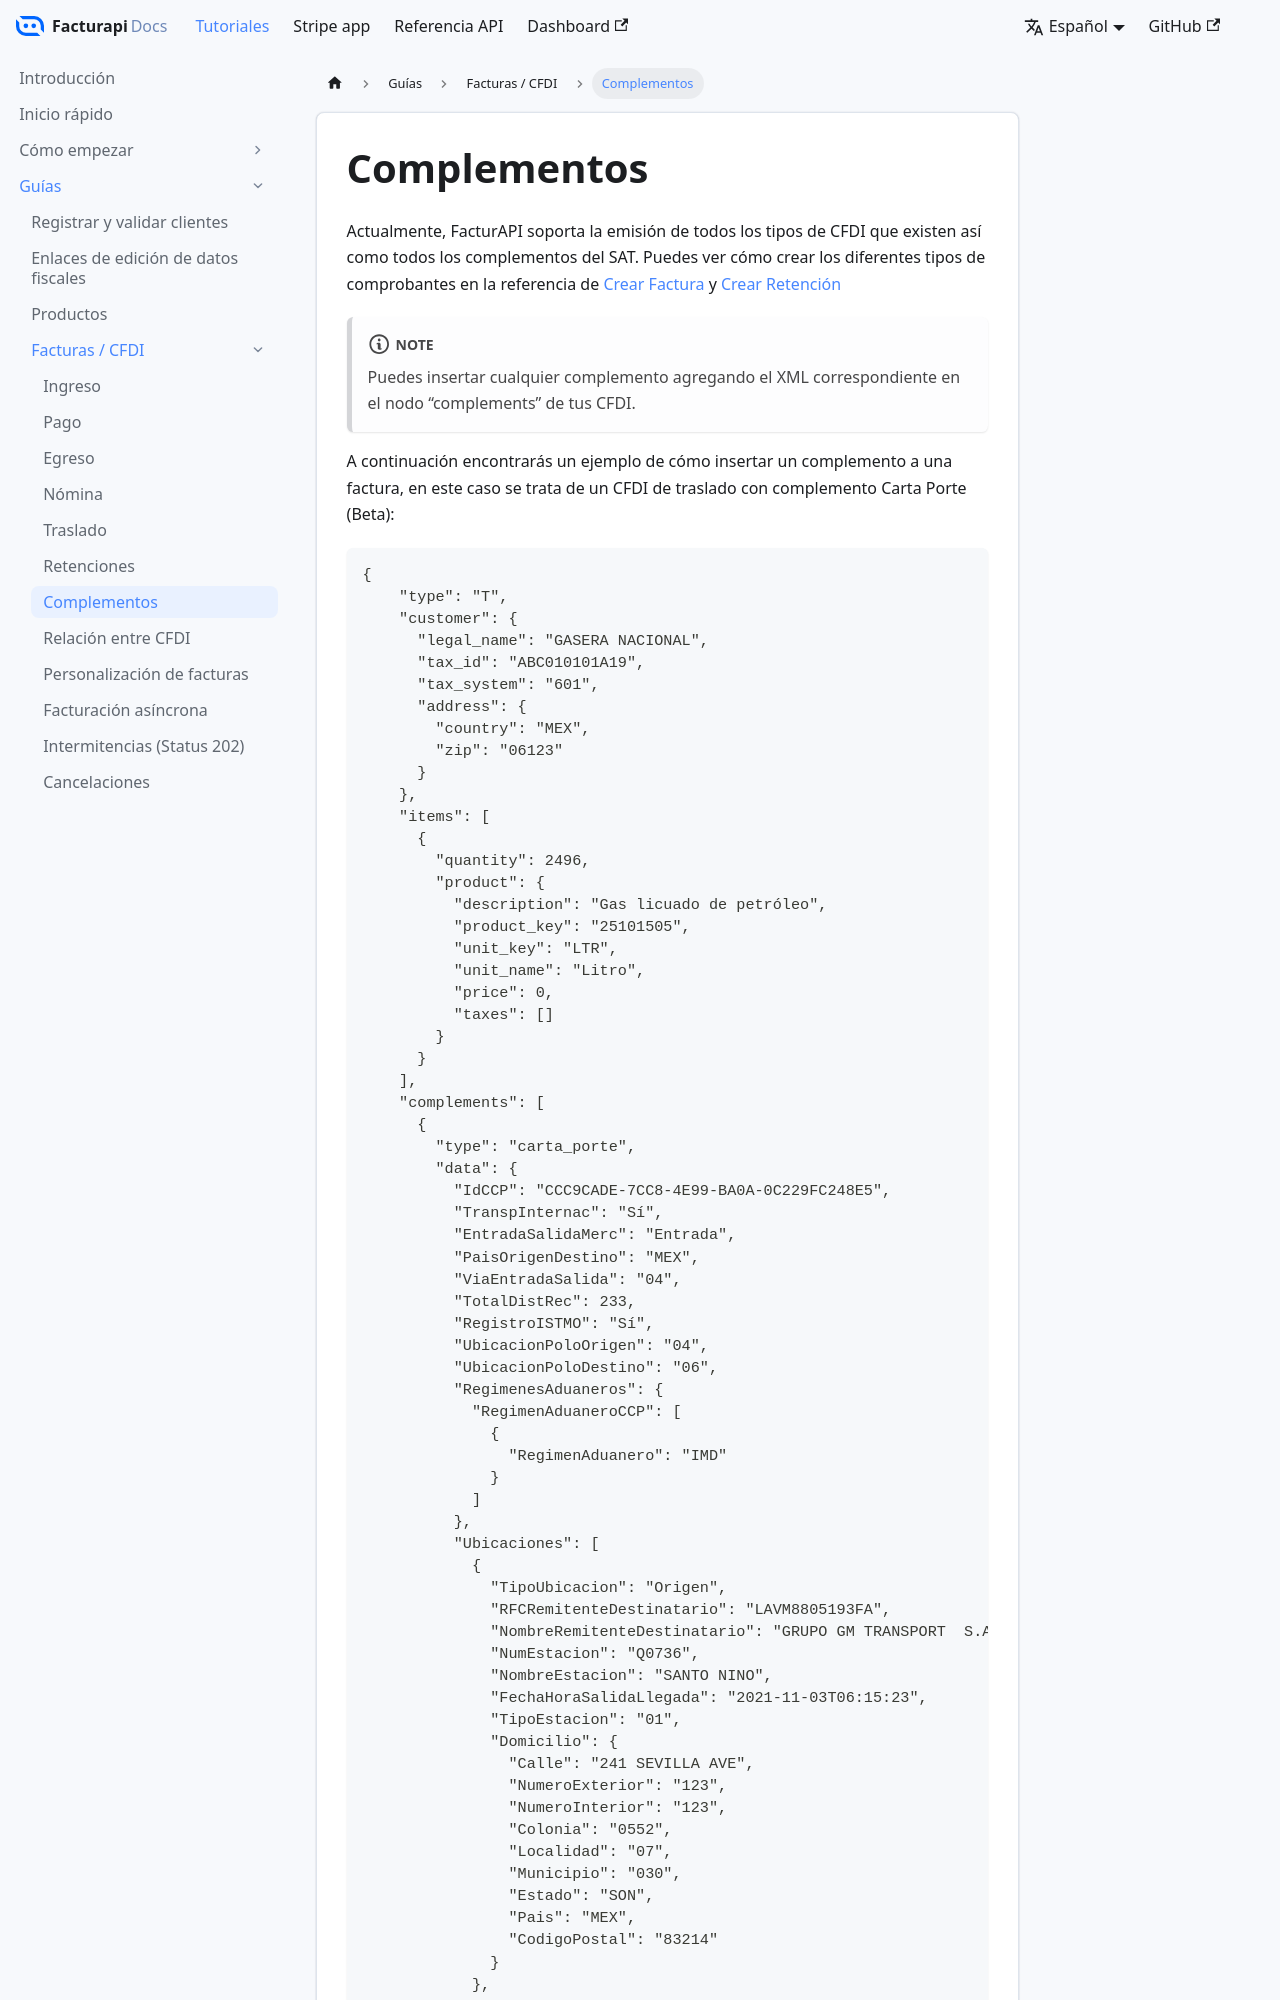

repository: FacturAPI/facturapi-docs · page: docs/guides/invoices/complementos/index.html · generator: docusaurus

---
sidebar_position: 7
---

# Complementos

Actualmente, FacturAPI soporta la emisión de todos los tipos de CFDI que existen así como todos los complementos del SAT. Puedes ver cómo cear los diferentes tipos de comprobantes en la referencia de [Crear Factura](/api#tag/invoice/operation/createInvoice) y [Crear Retención](/api#tag/retention/operation/createRetention)

:::note

Puedes insertar cualquier complemento agregando el XML correspondiente en el nodo “complements” de tus CFDI.

:::

A continuación encontrarás un ejemplo de cómo insertar un complemento a una factura, en este caso se trata de un CFDI de traslado con complemento Carta Porte (Beta):
